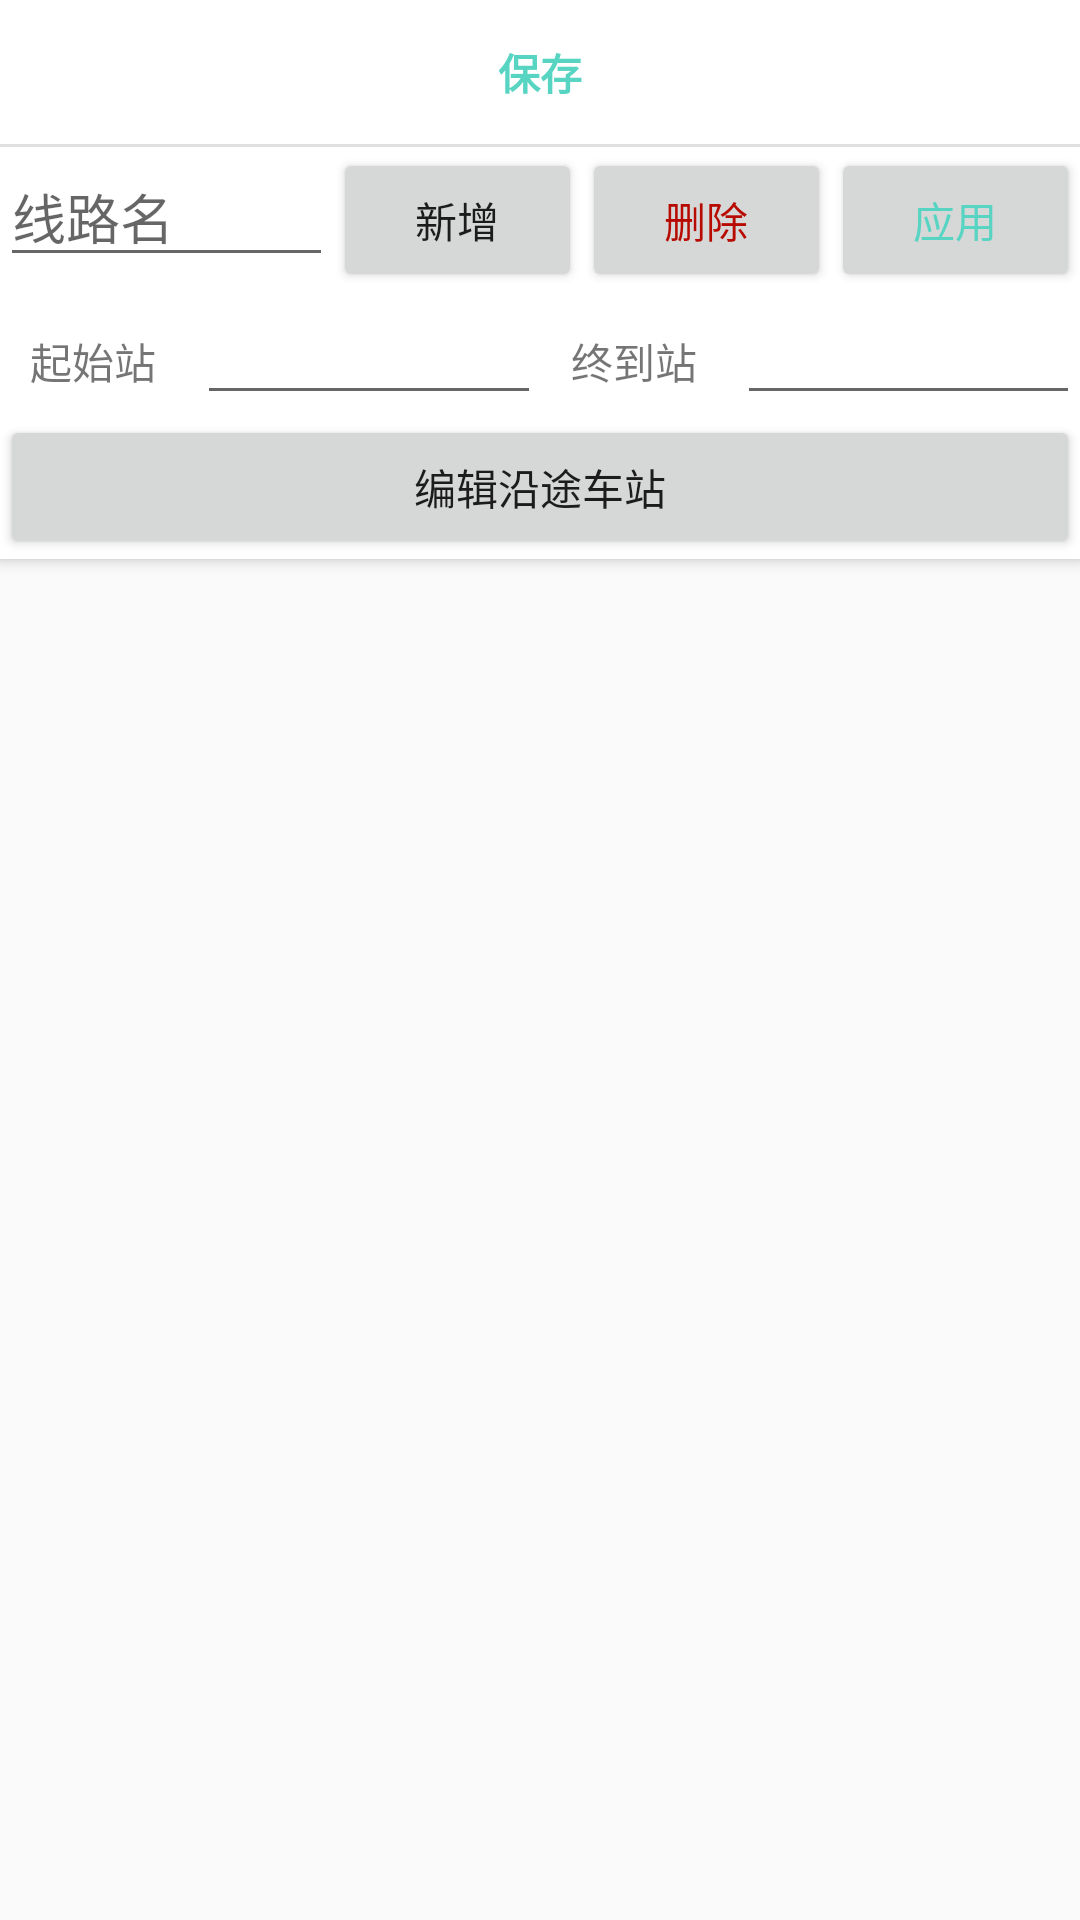

Layout XML and referenced resources for this Android screen:
<!-- AndroidManifest.xml: activity theme AppTheme -->
<!-- res/layout/editorsub1.xml -->
<?xml version="1.0" encoding="utf-8"?>
<LinearLayout
	xmlns:android="http://schemas.android.com/apk/res/android"
	android:layout_width="fill_parent"
	android:layout_height="fill_parent"
	android:orientation="vertical">

	<LinearLayout
		android:orientation="vertical"
		android:layout_width="match_parent"
		android:layout_height="wrap_content"
		android:background="#FFFFFF"
		android:elevation="3dp">

		<Button
			android:layout_width="match_parent"
			style="?android:attr/buttonBarButtonStyle"
			android:layout_height="wrap_content"
			android:text="保存"
			android:textStyle="bold"
			android:textColor="#57D4C2"
			android:onClick="onClickEditorSub1Save"/>

		<View
			android:background="?android:attr/dividerVertical"
			android:layout_width="match_parent"
			android:layout_height="1dp"/>

		<LinearLayout
			android:orientation="horizontal"
			android:layout_width="match_parent"
			android:layout_height="wrap_content">

			<EditText
				android:layout_width="match_parent"
				android:ems="10"
				android:layout_height="wrap_content"
				android:hint="线路名"
				android:layout_weight="0.9"
				android:id="@+id/editorsub1EditText1"/>

			<Button
				android:layout_width="match_parent"
				android:layout_height="wrap_content"
				android:text="新增"
				android:layout_weight="1.0"
				android:onClick="onClickEditorSub1Add"/>

			<Button
				android:layout_width="match_parent"
				android:layout_height="wrap_content"
				android:text="删除"
				android:layout_weight="1.0"
				android:textColor="#B70A00"
				android:onClick="onClickEditorSub1Delete"/>

			<Button
				android:layout_width="match_parent"
				android:layout_height="wrap_content"
				android:text="应用"
				android:layout_weight="1.0"
				android:textColor="#57D4C2"
				android:onClick="onClickEditorSub1Apply"/>

		</LinearLayout>

		<LinearLayout
			android:orientation="horizontal"
			android:layout_width="match_parent"
			android:layout_height="wrap_content">

			<TextView
				android:layout_width="match_parent"
				android:layout_height="wrap_content"
				android:text="起始站"
				android:layout_weight="1.2"
				android:layout_marginLeft="10dp"/>

			<EditText
				android:layout_width="match_parent"
				android:ems="10"
				android:layout_height="wrap_content"
				android:layout_weight="1.0"
				android:id="@+id/editorsub1EditText2"/>

			<TextView
				android:layout_width="match_parent"
				android:layout_height="wrap_content"
				android:text="终到站"
				android:layout_weight="1.2"
				android:layout_marginLeft="10dp"/>

			<EditText
				android:layout_width="match_parent"
				android:ems="10"
				android:layout_height="wrap_content"
				android:layout_weight="1.0"
				android:id="@+id/editorsub1EditText3"/>

		</LinearLayout>

		<Button
			android:layout_width="match_parent"
			android:layout_height="wrap_content"
			android:text="编辑沿途车站"
			android:onClick="onClickEditorSub1Stations"/>

	</LinearLayout>

	<ListView
		android:layout_width="match_parent"
		android:layout_height="wrap_content"
		android:background="#FFFFFF"
		android:id="@+id/editorsub1ListView1"/>

</LinearLayout>
<!-- resources referenced by this layout -->
<resources>
  <style name="AppTheme" parent="@android:style/Theme.Material.Light">
  		<item name="android:colorPrimary">#57d4c2</item>
  		<item name="android:colorPrimaryDark">#57d4c2</item>
  	</style>
</resources>
